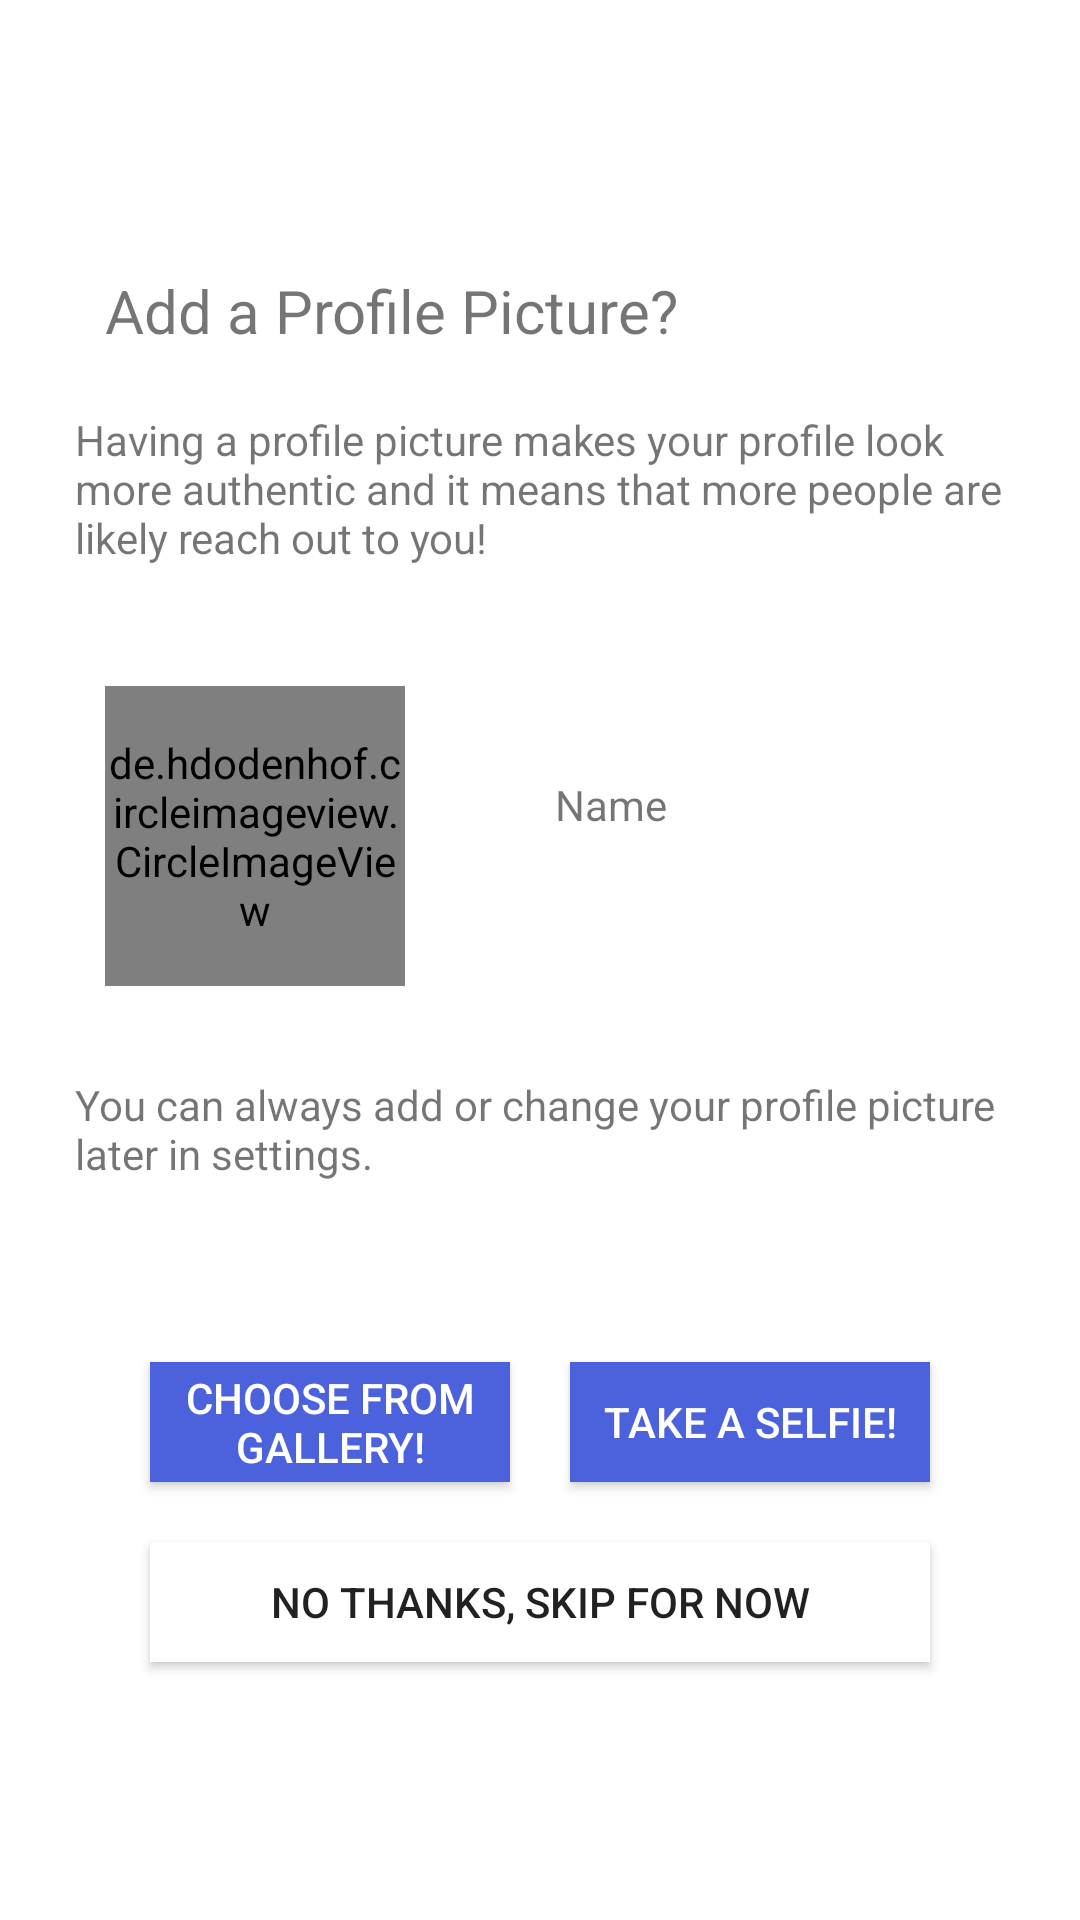

Here is an Android app screen rendered from its layout file. Give the layout XML and the strings, colors and styles it references.
<!-- AndroidManifest.xml: application theme Theme.ARReshare -->
<!-- res/layout/add_user_photo.xml -->
<?xml version="1.0" encoding="utf-8"?>
<LinearLayout xmlns:android="http://schemas.android.com/apk/res/android"
    android:layout_width="match_parent"
    android:layout_height="match_parent"
    android:background="@color/white"
    android:gravity="center">

    <LinearLayout
        android:id="@+id/profile_pic_layout"
        android:layout_width="330dp"
        android:layout_height="500dp"
        android:background="@color/white"
        android:orientation="vertical">

        <TextView
            android:id="@+id/Title"
            android:layout_width="match_parent"
            android:layout_height="wrap_content"
            android:layout_gravity="top"
            android:paddingStart="20dp"
            android:paddingTop="20dp"
            android:paddingBottom="20dp"
            android:text="Add a Profile Picture?"
            android:textSize="20dp" />

        <TextView
            android:layout_width="match_parent"
            android:layout_height="wrap_content"
            android:layout_gravity="top"
            android:paddingStart="10dp"
            android:paddingEnd="10dp"
            android:text="Having a profile picture makes your profile look more authentic and it means that more people are likely reach out to you!"
            android:textSize="14dp" />

        <LinearLayout
            android:layout_width="match_parent"
            android:layout_height="120dp"
            android:layout_margin="20dp"
            android:orientation="horizontal"
            android:paddingTop="20dp">

            <de.hdodenhof.circleimageview.CircleImageView
                android:id="@+id/signupProfilePicture"
                android:layout_width="100dp"
                android:layout_height="100dp"
                android:scaleType="centerCrop"
                android:src="@mipmap/ic_launcher_round" />

            <LinearLayout
                android:layout_width="match_parent"
                android:layout_height="match_parent">

                <TextView
                    android:id="@+id/signupPictureName"
                    android:layout_width="wrap_content"
                    android:layout_height="wrap_content"
                    android:layout_marginLeft="50dp"
                    android:layout_marginTop="30dp"
                    android:text="Name"
                    android:textSize="14dp" />

            </LinearLayout>

        </LinearLayout>

        <TextView
            android:layout_width="match_parent"
            android:layout_height="wrap_content"
            android:layout_gravity="top"
            android:layout_marginTop="10dp"
            android:paddingStart="10dp"
            android:text="You can always add or change your profile picture later in settings."
            android:textSize="14dp" />

        <LinearLayout
            android:layout_width="match_parent"
            android:layout_height="wrap_content"
            android:layout_marginTop="50dp"
            android:gravity="center">

            <Button
                android:id="@+id/signupPictureGallery"
                android:layout_width="120dp"
                android:layout_height="40dp"
                android:layout_margin="10dp"
                android:background="#4C62DC"
                android:text="@string/signupProfileGalleryText"
                android:textColor="#FFFFFF"
                android:textSize="14dp" />

            <Button
                android:id="@+id/signupPictureCamera"
                android:layout_width="120dp"
                android:layout_height="40dp"
                android:layout_margin="10dp"
                android:background="#4C62DC"
                android:text="@string/signupProfileCameraText"
                android:textColor="#FFFFFF"
                android:textSize="14dp" />

        </LinearLayout>

        <Button
            android:id="@+id/signupPictureCancel"
            android:layout_width="260dp"
            android:layout_height="40dp"
            android:layout_gravity="center"
            android:layout_margin="10dp"
            android:background="@color/white"
            android:text="@string/signupProfileCancelText"
            android:textSize="14dp" />


    </LinearLayout>

</LinearLayout>
<!-- resources referenced by this layout -->
<resources>
  <color name="white">#FFFFFFFF</color>
  <string name="signupProfileCameraText">Take a Selfie!</string>
  <string name="signupProfileCancelText">No Thanks, Skip For Now</string>
  <string name="signupProfileGalleryText">Choose From Gallery!</string>
  <style name="Theme.ARReshare" parent="Theme.AppCompat.DayNight.NoActionBar">
          
          <item name="colorPrimary">@color/purple_500</item>
          <item name="colorPrimaryVariant">@color/black</item>
          <item name="colorOnPrimary">@color/white</item>
          
          <item name="colorSecondary">@color/teal_200</item>
          <item name="colorSecondaryVariant">@color/teal_700</item>
          <item name="colorOnSecondary">@color/black</item>
          
          <item name="android:statusBarColor" tools:targetApi="l">?attr/colorPrimaryVariant</item>
          
      </style>
  <color name="purple_500">#FF6200EE</color>
  <color name="black">#FF000000</color>
  <color name="teal_200">#FF03DAC5</color>
  <color name="teal_700">#FF018786</color>
</resources>
